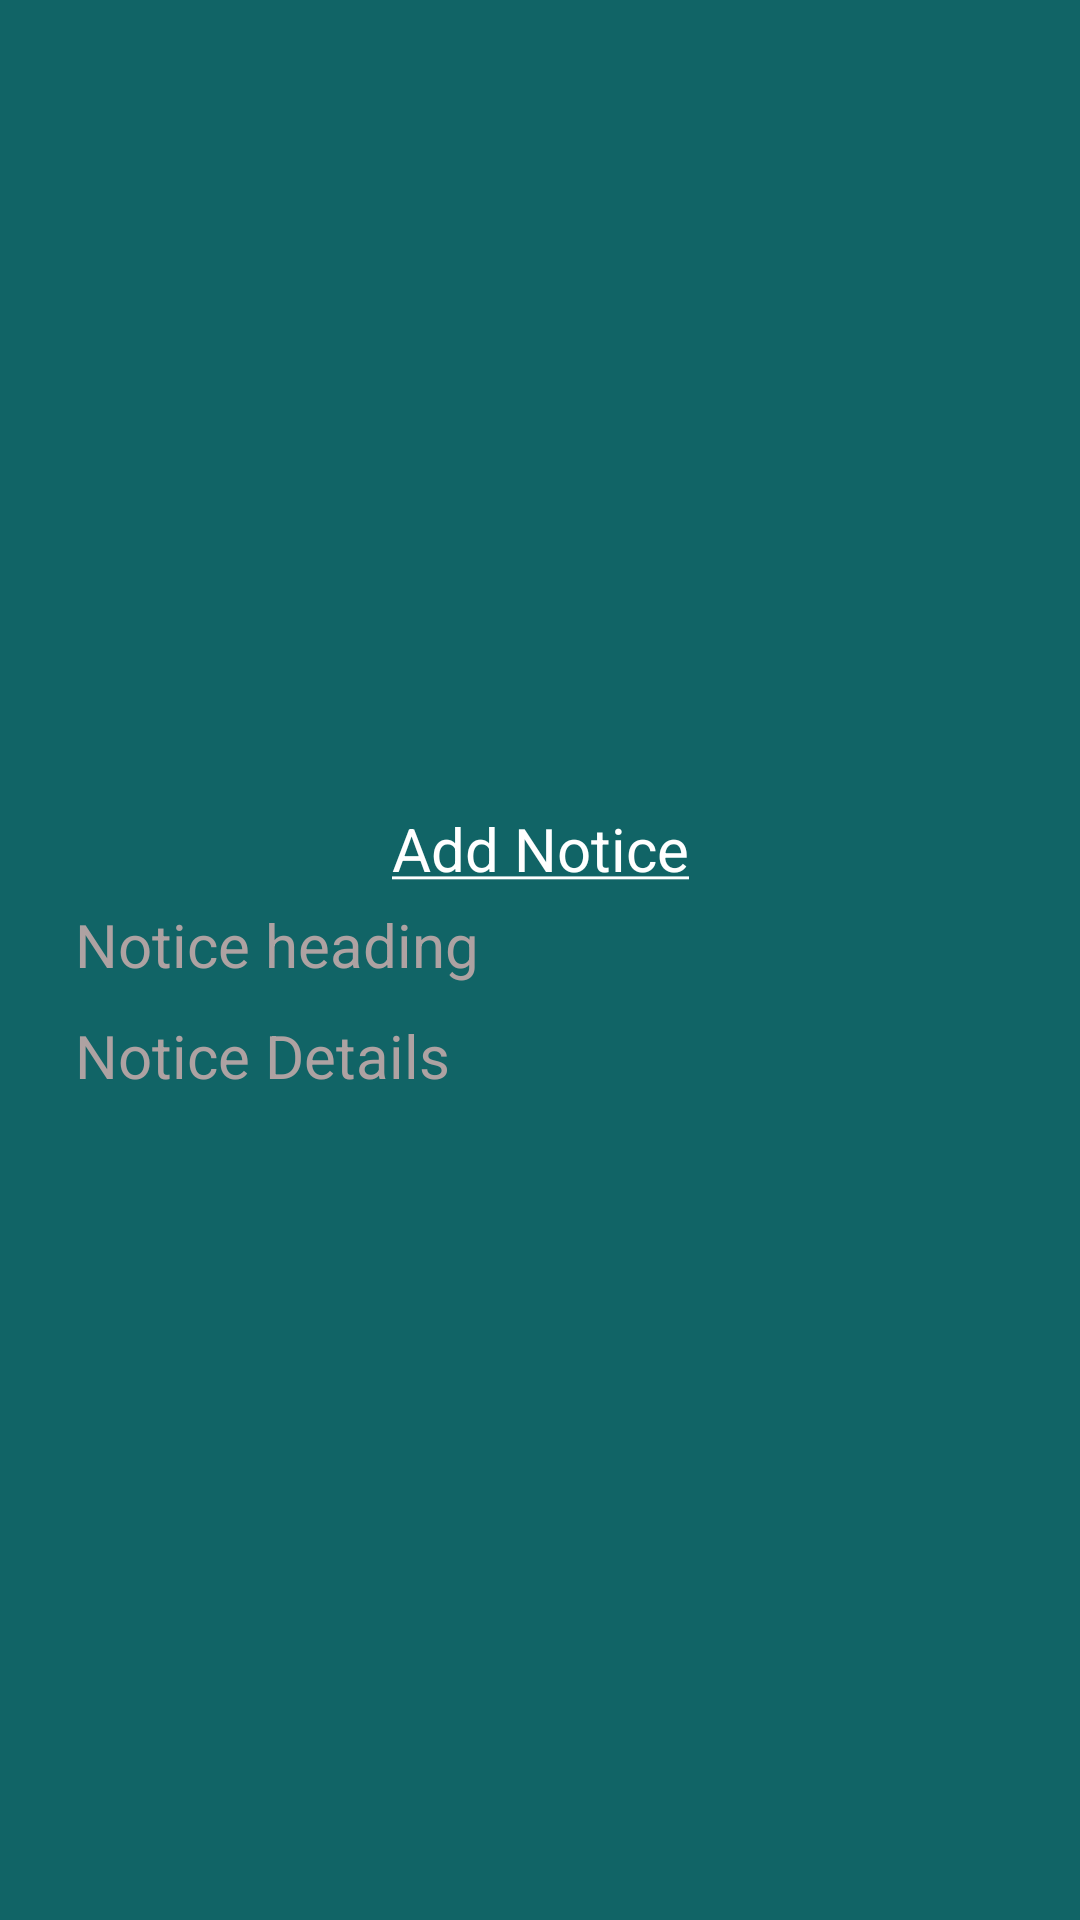

Android layout source for this screen:
<!-- AndroidManifest.xml: application theme AppTheme -->
<!-- res/layout/notice_dialog.xml -->
<?xml version="1.0" encoding="utf-8"?>
<LinearLayout xmlns:android="http://schemas.android.com/apk/res/android"
    xmlns:app="http://schemas.android.com/apk/res-auto"
    android:layout_width="350dp"
    android:layout_height="350dp"
    android:layout_gravity="center"
    android:background="@color/colorPrimary"
    android:orientation="vertical">



    <LinearLayout xmlns:android="http://schemas.android.com/apk/res/android"
        android:layout_width="match_parent"
        android:layout_height="match_parent"
        android:layout_margin="20dp"
        android:gravity="center"
        android:orientation="vertical">

        <TextView

            android:layout_width="match_parent"
            android:layout_height="wrap_content"
            android:gravity="center"
            android:text="@string/add_notice"
            android:textColor="#fff"
            android:textSize="20dp" />


        <EditText
            android:id="@+id/notice_heading"
            android:layout_width="match_parent"
            android:layout_height="wrap_content"
            android:layout_margin="5dp"
            android:background="@android:color/transparent"
            android:gravity="top"
            android:hint="Notice heading"
            android:inputType="textCapSentences|textMultiLine"
            android:textColorHint="#aea2a2"
            android:textSize="20dp" />


        <EditText
            android:id="@+id/notice_details"
            android:layout_width="match_parent"
            android:layout_height="wrap_content"
            android:layout_margin="5dp"
            android:background="@android:color/transparent"
            android:gravity="top"
            android:hint="Notice Details"
            android:inputType="textCapSentences|textMultiLine"
            android:textColorHint="#aea2a2"
            android:textSize="20dp" />







    </LinearLayout>


</LinearLayout>
<!-- resources referenced by this layout -->
<resources>
  <color name="colorPrimary">#116466</color>
  <string name="add_notice"><u>Add Notice</u></string>
  <style name="AppTheme" parent="Theme.AppCompat.Light.DarkActionBar">
          
          <item name="colorPrimary">@color/colorPrimary</item>
          <item name="colorPrimaryDark">#000</item>
          <item name="colorAccent">@color/colorAccent</item>
      </style>
  <color name="colorAccent">#1d201b</color>
</resources>
